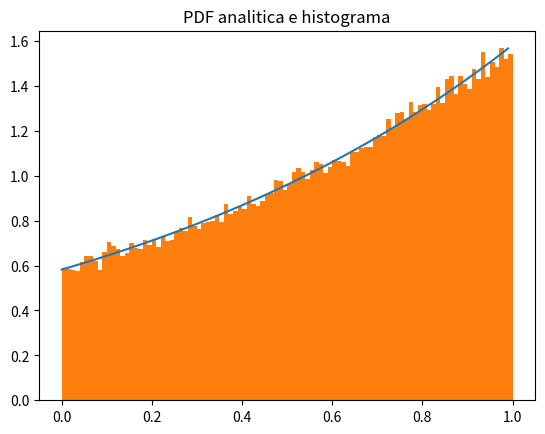

The script that saved this image:
#Método da transformada inversa

import numpy as np
import matplotlib.pyplot as plt


N=100000 #numero de amostras
x=np.random.uniform(0,1,N) #gerador da distribuição uniforme normalizado

Xexp=np.log((x*(np.exp(1)-1))+1)#expressão com o x isolado

print(Xexp)
X=np.arange(0, 1, 0.01)
fx=np.exp(X)/(np.exp(1)-1)#PDF analítica
#fx1=fx/np.max(fx)
plt.figure()
plt.title('PDF analitica e histograma')
plt.plot(X,fx) #plot da pdf analitica
#plt.figure()
plt.hist(Xexp,bins=100,density=True)#histograma normalizado
plt.show()